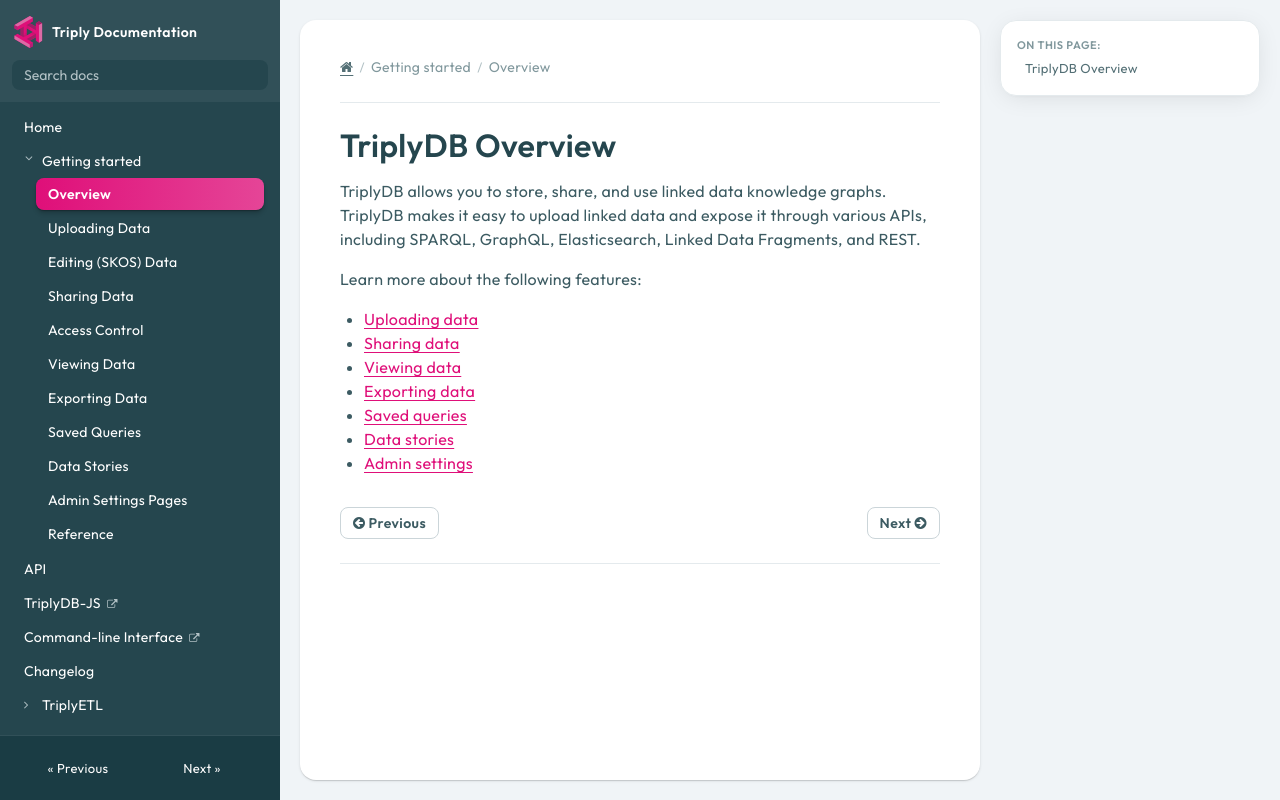

repository: TriplyDB/Documentation · page: triply-db-getting-started/index.html · generator: mkdocs

[TOC]

# TriplyDB Overview

TriplyDB allows you to store, share, and use linked data knowledge graphs. TriplyDB makes it easy to upload linked data and expose it through various APIs, including SPARQL, GraphQL, Elasticsearch, Linked Data Fragments, and REST.

Learn more about the following features:

- [Uploading data](./uploading-data/index.md)
- [Sharing data](./publishing-data/index.md)
- [Viewing data](./viewing-data/index.md)
- [Exporting data](./exporting-data/index.md)
- [Saved queries](./saved-queries/index.md)
- [Data stories](./data-stories/index.md)
- [Admin settings](./admin-settings-pages/index.md)

<!--
configure APIs
reference:
access levels
markdown support
-->
